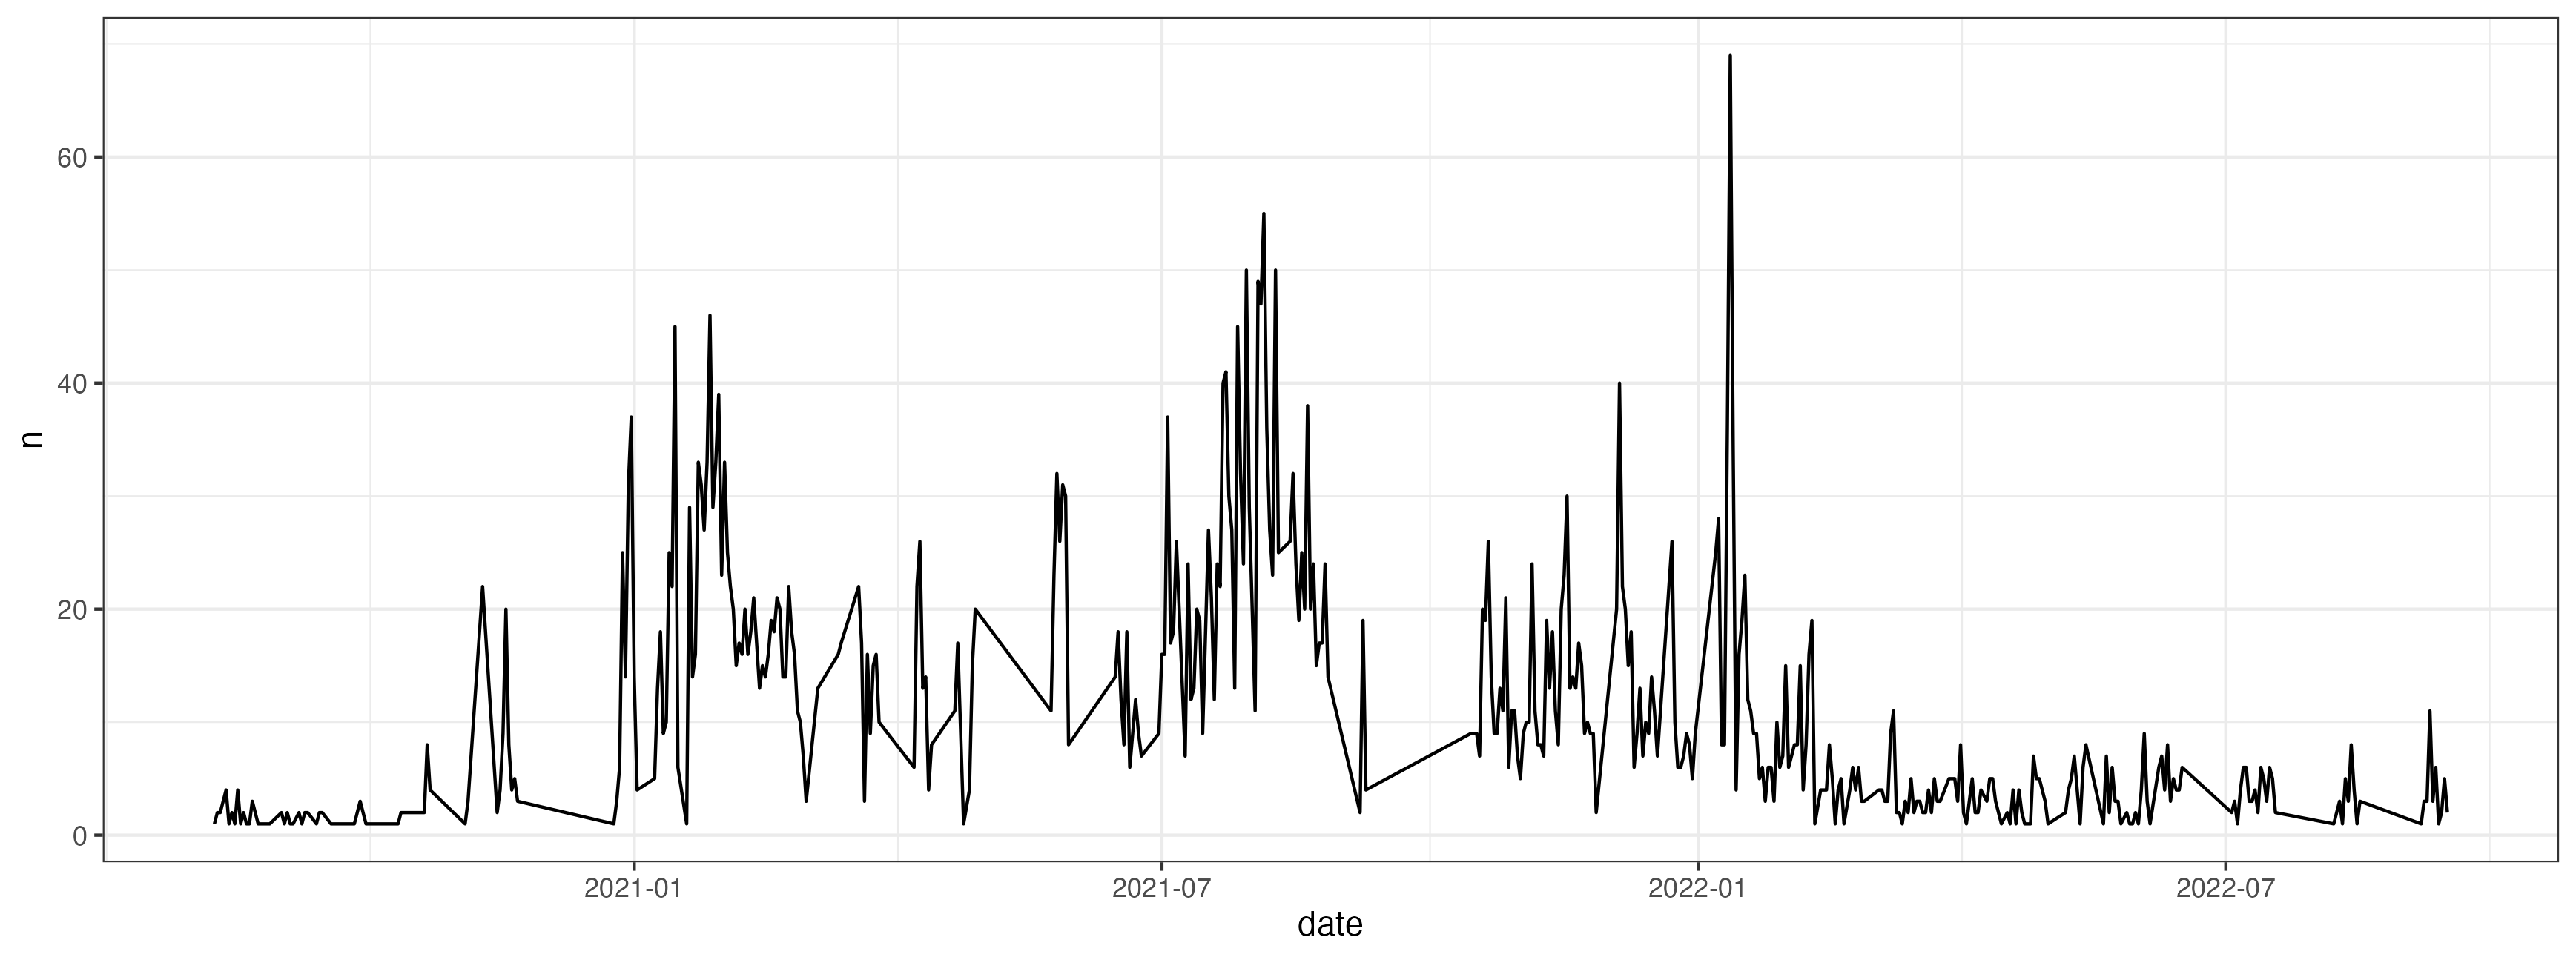

Data behind this chart, as committed beside it:
date, n
2020-08-10, 1
2020-08-11, 2
2020-08-12, 2
2020-08-14, 4
2020-08-15, 1
2020-08-16, 2
2020-08-17, 1
2020-08-18, 4
2020-08-19, 1
2020-08-20, 2
2020-08-21, 1
2020-08-22, 1
2020-08-23, 3
2020-08-25, 1
2020-08-26, 1
2020-08-27, 1
2020-08-29, 1
2020-09-02, 2
2020-09-03, 1
2020-09-04, 2
2020-09-05, 1
2020-09-06, 1
2020-09-08, 2
2020-09-09, 1
2020-09-10, 2
2020-09-11, 2
2020-09-14, 1
2020-09-15, 2
2020-09-16, 2
2020-09-19, 1
2020-09-21, 1
2020-09-22, 1
2020-09-23, 1
2020-09-27, 1
2020-09-29, 3
2020-10-01, 1
2020-10-11, 1
2020-10-12, 1
2020-10-13, 2
2020-10-15, 2
2020-10-21, 2
2020-10-22, 8
2020-10-23, 4
2020-11-04, 1
2020-11-05, 3
2020-11-10, 22
2020-11-15, 2
2020-11-16, 4
2020-11-17, 9
2020-11-18, 20
2020-11-19, 8
2020-11-20, 4
2020-11-21, 5
2020-11-22, 3
2020-12-25, 1
2020-12-26, 3
2020-12-27, 6
2020-12-28, 25
2020-12-29, 14
2020-12-30, 31
... 392 more rows
